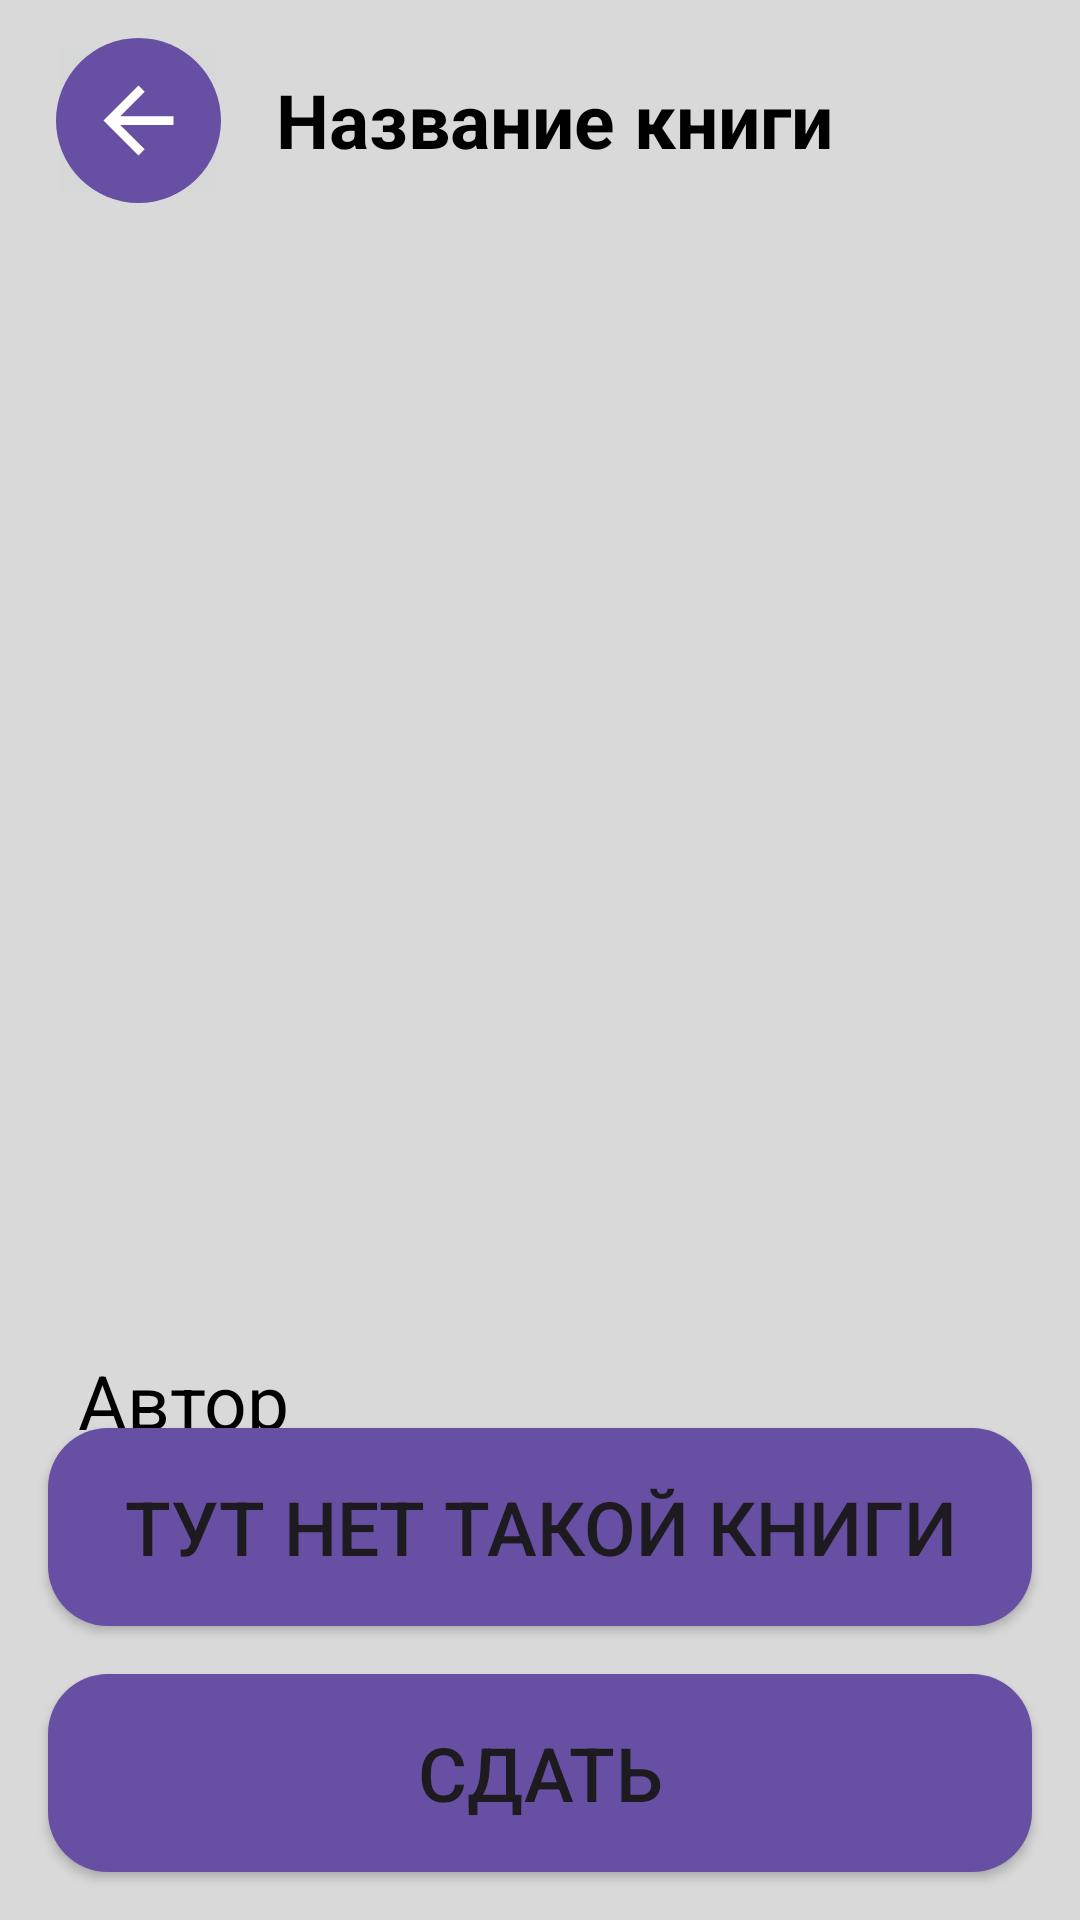

This screen was rendered from an Android layout file. Write that file and the resources it references.
<!-- AndroidManifest.xml: application theme Theme.Books_interface -->
<!-- res/layout/detailed_book_point.xml -->
<?xml version="1.0" encoding="utf-8"?>
<androidx.constraintlayout.widget.ConstraintLayout
    xmlns:android="http://schemas.android.com/apk/res/android"
    xmlns:app="http://schemas.android.com/apk/res-auto"
    xmlns:tools="http://schemas.android.com/tools"
    android:layout_width="match_parent"
    android:layout_height="match_parent"
    tools:context=".DetailedBook"
    android:background="@color/backgr_grey">

    <LinearLayout
        android:id="@+id/linearLayout2"
        android:layout_width="match_parent"
        android:layout_height="wrap_content"
        android:layout_marginStart="16dp"
        android:layout_marginTop="10dp"
        android:gravity="center_vertical"
        android:orientation="horizontal"
        app:layout_constraintStart_toStartOf="parent"
        app:layout_constraintTop_toTopOf="parent"> 

        <ImageButton
            android:id="@+id/back_button"
            style="@style/back_button"
            android:src="@drawable/back"
            android:onClick="go_back_func"
        />

        <TextView
            android:id="@+id/book_title"
            style="@style/subheader_1"
            android:text="Название книги"
        />
    </LinearLayout>

    <ImageView
        android:id="@+id/book_image"
        android:layout_width="297dp"
        android:layout_height="344dp"
        android:layout_gravity="center"
        android:layout_marginTop="16dp"
        android:src="@drawable/no_photo"
        app:layout_constraintEnd_toEndOf="parent"
        app:layout_constraintStart_toStartOf="parent"
        app:layout_constraintTop_toBottomOf="@+id/linearLayout2" />

    <LinearLayout
        android:id="@+id/linearLayout"
        android:layout_width="match_parent"
        android:layout_height="wrap_content"
        android:layout_marginStart="16dp"
        android:layout_marginTop="10dp"
        android:orientation="vertical"
        app:layout_constraintStart_toStartOf="parent"
        app:layout_constraintTop_toBottomOf="@+id/book_image"
        android:padding="10dp">

        <TextView
            android:id="@+id/book_author"
            style="@style/subheader_2"
            android:text="Автор"
        />

        <TextView
            android:id="@+id/book_language"
            style="@style/plain_text"
            android:text="Язык: Язык книги"
        />

        <TextView
            android:id="@+id/book_genre"
            style="@style/plain_text"
            android:text="Жанр: Жанр книги"
        />

    </LinearLayout>


    <Button
        android:id="@+id/complain_book_button"
        style="@style/big_button"
        android:layout_marginEnd="16dp"
        android:text="Тут нет такой книги"
        app:layout_constraintBottom_toTopOf="@+id/take_book_button"
        app:layout_constraintEnd_toEndOf="parent"
        app:layout_constraintStart_toStartOf="parent" />

    <Button
        android:id="@+id/take_book_button"
        style="@style/big_button"
        android:layout_marginEnd="16dp"
        android:text="Сдать"
        app:layout_constraintBottom_toBottomOf="parent"
        app:layout_constraintEnd_toEndOf="parent"
        app:layout_constraintStart_toStartOf="parent" />
    
</androidx.constraintlayout.widget.ConstraintLayout>
<!-- resources referenced by this layout -->
<resources>
  <color name="backgr_grey">#D9D9d9</color>
  <!-- drawable back (drawable) -->
  <?xml version="1.0" encoding="utf-8"?>
  <layer-list xmlns:android="http://schemas.android.com/apk/res/android">
      <item>
      <shape android:shape="oval">
          <solid android:color="@color/book_lavender"/>
      </shape>
      </item>
      <item android:top="10dp" android:bottom="10dp" android:left="10dp" android:right="10dp">
          <vector
              android:width="35dp"
              android:height="35dp"
              android:viewportWidth="24"
              android:viewportHeight="24">
              <path
                  android:fillColor="@color/white"
                  android:pathData="M20,11H7.83l5.59,-5.59L12,4l-8,8 8,8 1.41,-1.41L7.83,13H20v-2z"/>
          </vector>
      </item>
  </layer-list>
  <style name="back_button">
          <item name="android:layout_width">60dp</item>
          <item name="android:layout_height">60dp</item>
          <item name="android:layout_marginEnd">16dp</item>
          <item name="android:contentDescription">Go back</item>
      </style>
  <style name="big_button">
          <item name="android:layout_width">0dp</item>
          <item name="android:layout_height">66dp</item>
          <item name="android:layout_marginStart">16dp</item>
          <item name="android:layout_marginEnd">16dp</item>
          <item name="android:layout_marginBottom">16dp</item>
          <item name="android:background">@drawable/button</item>
          <item name="android:textSize">25sp</item>
      </style>
  <style name="plain_text" parent="header">
          <item name="android:textSize">20sp</item>
          <item name="android:textStyle">normal</item>
      </style>
  <style name="subheader_1" parent="header">
          <item name="android:textSize">25sp</item>
      </style>
  <style name="subheader_2" parent="plain_text">
          <item name="android:textSize">25sp</item>
      </style>
  <style name="Theme.Books_interface" parent="Base.Theme.Books_interface" />
  <color name="book_lavender">#6750A4</color>
  <color name="white">#FFFFFFFF</color>
  <!-- drawable button (drawable) -->
  <?xml version="1.0" encoding="utf-8"?>
  <shape xmlns:android="http://schemas.android.com/apk/res/android"
      android:shape="rectangle">
      <corners android:radius="20dp" />
      <solid android:color="@color/book_lavender" />
  </shape>
  <style name="header">
          <item name="android:layout_width">wrap_content</item>
          <item name="android:layout_height">wrap_content</item>
          <item name="android:textSize">34sp</item>
          <item name="android:textStyle">bold</item>
          <item name="android:textColor">@color/black</item>
      </style>
  <style name="Base.Theme.Books_interface" parent="Theme.Material3.DayNight.NoActionBar">
          
          
      </style>
  <color name="black">#FF000000</color>
</resources>
